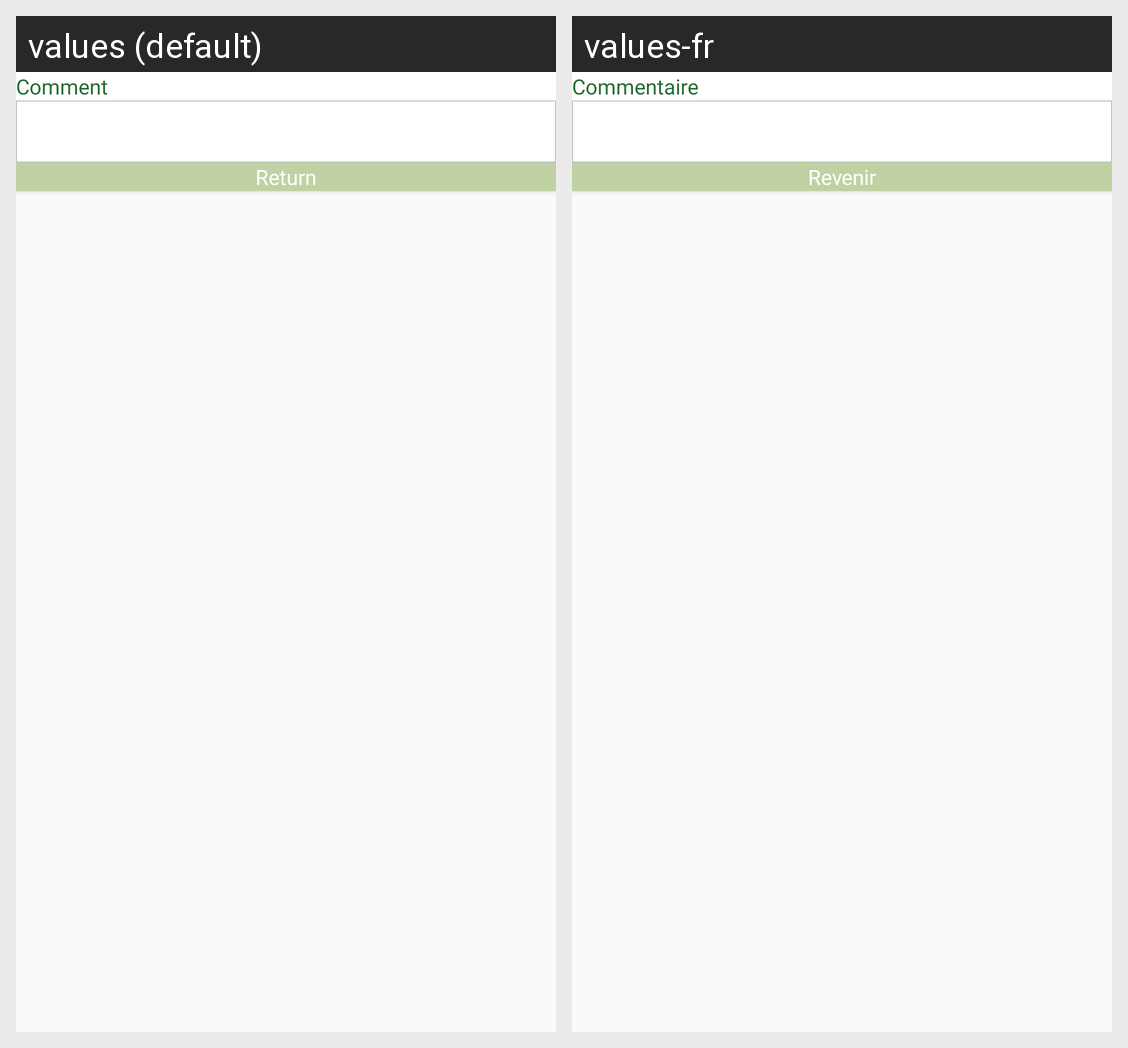

For this localized Android screen grid, give each drawn string resource with its value in every locale shown.
Android screen res/layout/dialog_view_comment.xml rendered under 2 locales, left to right: values (default), values-fr. Device: Nexus 5 (rendered at 1080×1920; each locale shown at half size, 540×960, under a caption strip naming it); theme AppTheme.
Strings drawn on this screen, with the default value and each locale's value (text and hints the layout hard-codes, and strings that could not be matched under every locale, appear in the picture but are not listed):

comment
  values: Comment
  values-fr: Commentaire

return_
  values: Return
  values-fr: Revenir
